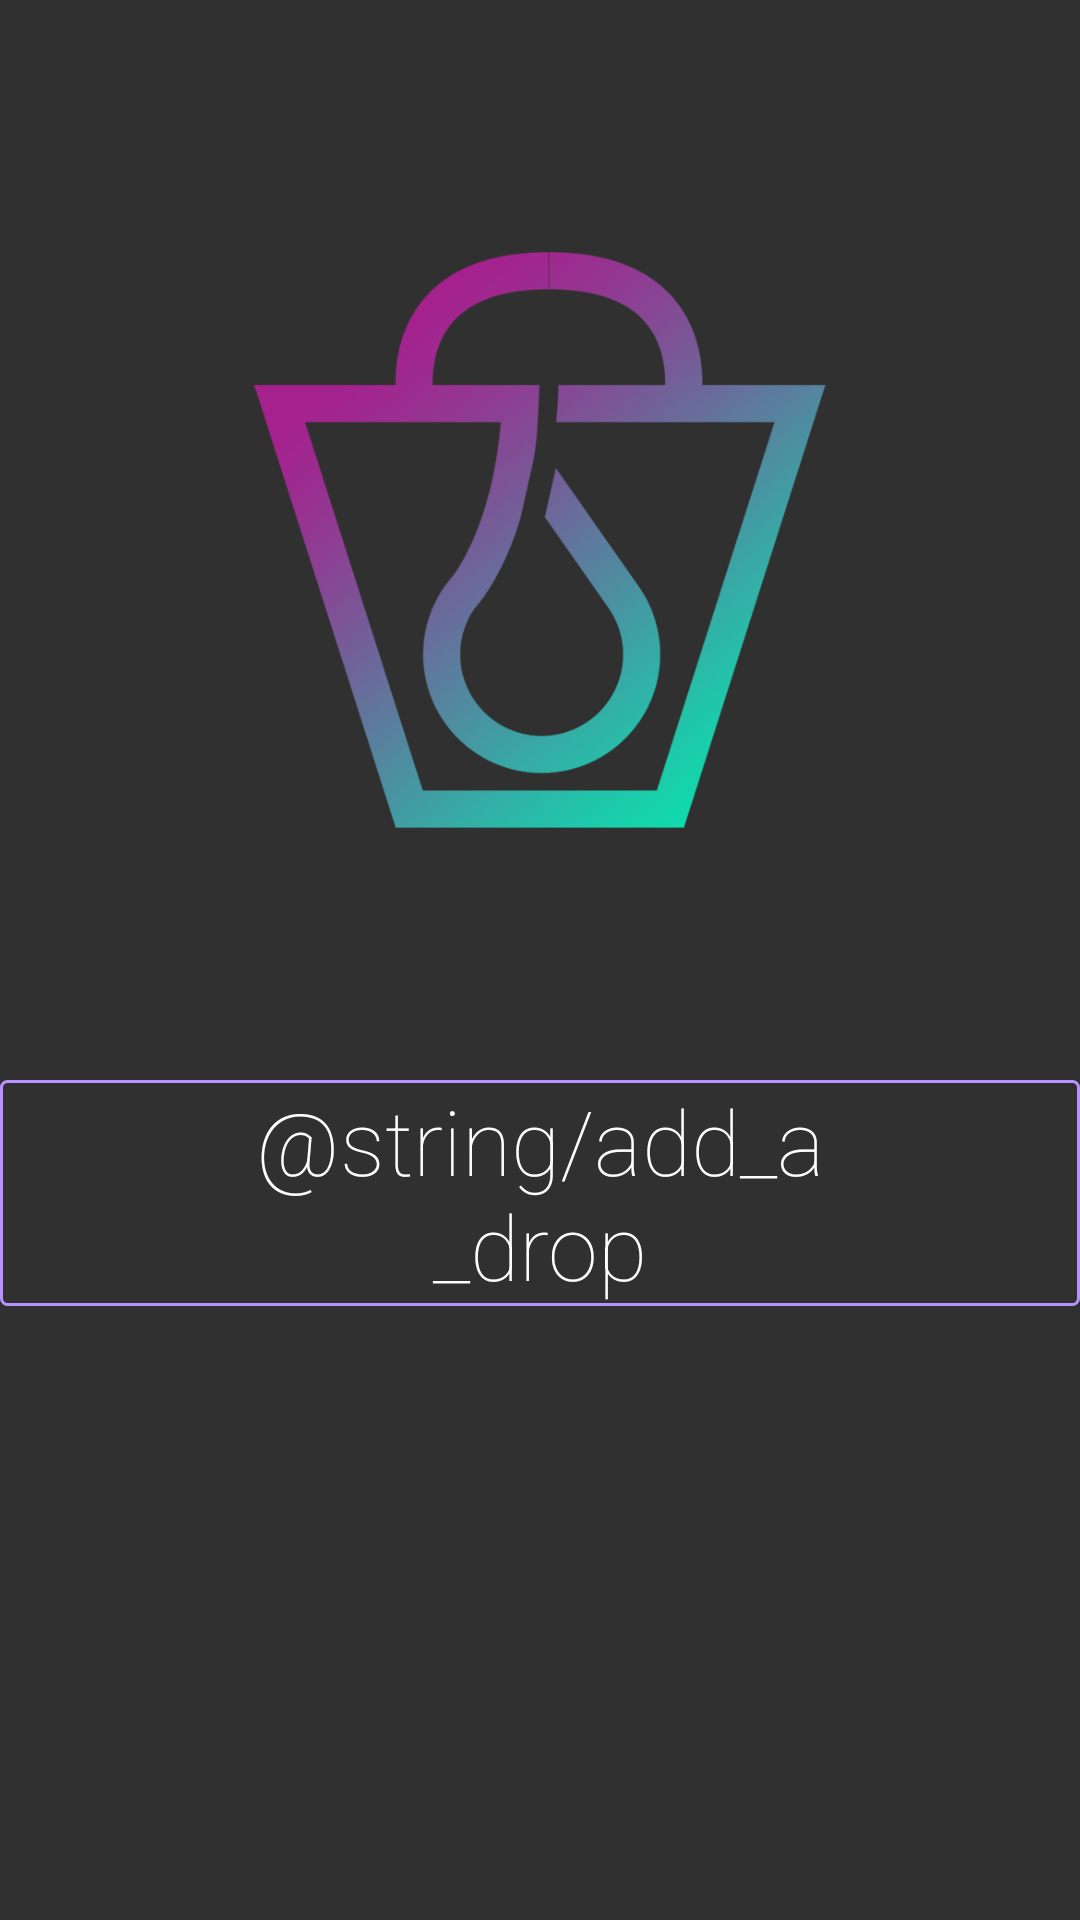

Reconstruct the res/layout file that produces this screen, plus the resources it refers to.
<!-- AndroidManifest.xml: application theme AppTheme -->
<!-- res/layout/empty_drops.xml -->
<?xml version="1.0" encoding="utf-8"?>
<ScrollView
        xmlns:android="http://schemas.android.com/apk/res/android"
        android:layout_width="match_parent"
            android:layout_height="match_parent">

    <LinearLayout
            android:orientation="vertical"
            android:layout_width="match_parent"
            android:layout_height="match_parent">


        <ImageView android:layout_width="@dimen/iv_logo_size" android:layout_height="@dimen/iv_logo_size"
                   android:src="@drawable/logo"
                   android:layout_gravity="center"
                   android:layout_margin="@dimen/iv_logo_margin"
        />

        <Button android:layout_width="wrap_content" android:layout_height="wrap_content"
                android:text="@string/add_a_drop"
                android:id="@+id/btnAddDrop"
                android:textSize="@dimen/btn_add_it_text_size"
                android:textAllCaps="false"
                android:onClick="ShowDialog"
                android:paddingLeft="@dimen/btn_add_it_vertical_padding"
                android:paddingRight="@dimen/btn_add_it_vertical_padding"
                android:layout_gravity="center"
                android:fontFamily="sans-serif-thin"
                android:background="@drawable/bg_btn_add_it"
                android:textColor="@color/btn_add_color"

        />

    </LinearLayout>
</ScrollView>
<!-- resources referenced by this layout -->
<resources>
  <dimen name="btn_add_it_text_size">30sp</dimen>
  <dimen name="btn_add_it_vertical_padding">56dp</dimen>
  <dimen name="iv_logo_margin">84dp</dimen>
  <dimen name="iv_logo_size">192dp</dimen>
  <!-- drawable bg_btn_add_it (drawable) -->
  <?xml version="1.0" encoding="utf-8"?>
  <selector xmlns:android="http://schemas.android.com/apk/res/android">
  
      <item android:state_pressed="true">
          <shape>
              <solid android:color="@color/cyan" />
              <corners android:radius="@dimen/btn_add_it_corner_radius_cyan" />
          </shape>
  
      </item>
  
      <item>
          <shape>
              <stroke android:width="@dimen/btn_add_it_stroke_width" android:color="@color/light_purple"/>
              <solid android:color="@android:color/transparent"/>
              <corners android:radius="@dimen/btn_add_it_corner_radius" />
          </shape>
      </item>
  </selector>
  <!-- drawable logo: png bitmap (drawable, 123177 bytes) -->
  <style name="AppTheme" parent="Theme.AppCompat.NoActionBar">
          
          <item name="colorPrimary">@color/colorPrimary</item>
          <item name="colorPrimaryDark">@color/colorPrimaryDark</item>
          <item name="colorAccent">@color/colorAccent</item>
      </style>
  <color name="cyan">#05ffca</color>
  <dimen name="btn_add_it_corner_radius_cyan">2dp</dimen>
  <dimen name="btn_add_it_stroke_width">1dp</dimen>
  <color name="light_purple">#B691FF</color>
  <dimen name="btn_add_it_corner_radius">2dp</dimen>
  <color name="colorPrimary">#3F51B5</color>
  <color name="colorPrimaryDark">#303F9F</color>
  <color name="colorAccent">#FF4081</color>
</resources>
